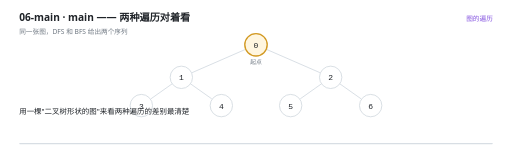
t = 0.00 s
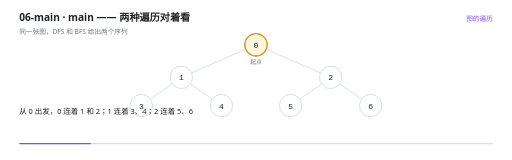
t = 1.67 s
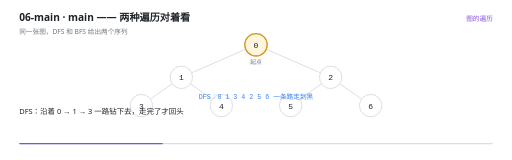
t = 3.33 s
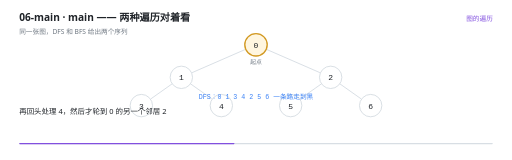
t = 5.00 s
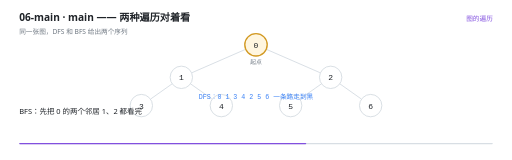
t = 6.67 s
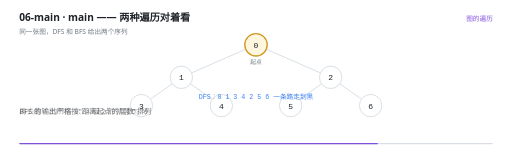
t = 8.33 s

The animated SVG that drew these frames (rendered in a browser with its animation timeline set to each time). Animation: 26 SMIL elements (animate=26); frames cover the first 8.33 s, repeats indefinitely.

<svg xmlns="http://www.w3.org/2000/svg" viewBox="0 0 960 300" width="960" height="300" role="img" aria-label="main —— 两种遍历对着看"><rect width="960" height="300" fill="#FFFFFF"/><g>
    <rect x="36" y="268" width="888" height="2.5" rx="1.25" fill="#D8DEE4"/>
    <rect x="36" y="268" width="0" height="2.5" rx="1.25" fill="#8250DF">
      <animate attributeName="width" values="0;888" dur="11s" repeatCount="indefinite" calcMode="linear"/>
    </rect>
  </g><text x="36" y="40" font-family="'Segoe UI','Microsoft YaHei UI','PingFang SC',system-ui,sans-serif" font-size="19" font-weight="600" fill="#1F2328">06-main · main —— 两种遍历对着看</text><text x="36" y="63" font-family="'Segoe UI','Microsoft YaHei UI','PingFang SC',system-ui,sans-serif" font-size="12.5" fill="#6E7781">同一张图，DFS 和 BFS 给出两个序列</text><text x="924" y="40" text-anchor="end" font-family="'Segoe UI','Microsoft YaHei UI','PingFang SC',system-ui,sans-serif" font-size="12.5" fill="#8250DF">图的遍历</text><g opacity="0"><animate attributeName="opacity" values="1;1;0" keyTimes="0.0000;0.9873;1.0000" dur="11s" repeatCount="indefinite" calcMode="linear"/><line x1="460.74809340477844" y1="92.3883307307751" x2="360.1686640521368" y2="136.2122249487118" stroke="#D8DEE4" stroke-width="1.8"/></g><g opacity="0"><animate attributeName="opacity" values="1;1;0" keyTimes="0.0000;0.9873;1.0000" dur="11s" repeatCount="indefinite" calcMode="linear"/><line x1="499.25190659522156" y1="92.3883307307751" x2="599.8313359478632" y2="136.2122249487118" stroke="#D8DEE4" stroke-width="1.8"/></g><g opacity="0"><animate attributeName="opacity" values="1;1;0" keyTimes="0.0000;0.9873;1.0000" dur="11s" repeatCount="indefinite" calcMode="linear"/><line x1="322.8500143975127" y1="157.119323159091" x2="282.9666515835581" y2="185.3035662142856" stroke="#D8DEE4" stroke-width="1.8"/></g><g opacity="0"><animate attributeName="opacity" values="1;1;0" keyTimes="0.0000;0.9873;1.0000" dur="11s" repeatCount="indefinite" calcMode="linear"/><line x1="357.1499856024873" y1="157.119323159091" x2="397.0333484164419" y2="185.3035662142856" stroke="#D8DEE4" stroke-width="1.8"/></g><g opacity="0"><animate attributeName="opacity" values="1;1;0" keyTimes="0.0000;0.9873;1.0000" dur="11s" repeatCount="indefinite" calcMode="linear"/><line x1="602.8500143975127" y1="157.119323159091" x2="562.9666515835581" y2="185.3035662142856" stroke="#D8DEE4" stroke-width="1.8"/></g><g opacity="0"><animate attributeName="opacity" values="1;1;0" keyTimes="0.0000;0.9873;1.0000" dur="11s" repeatCount="indefinite" calcMode="linear"/><line x1="637.1499856024873" y1="157.119323159091" x2="677.0333484164419" y2="185.3035662142856" stroke="#D8DEE4" stroke-width="1.8"/></g><g opacity="0"><animate attributeName="opacity" values="1;1;0" keyTimes="0.0000;0.9873;1.0000" dur="11s" repeatCount="indefinite" calcMode="linear"/><circle cx="480" cy="84" r="21" fill="#FFF6E0" stroke="#D29922" stroke-width="2.6"/><text x="480" y="89.5" text-anchor="middle" font-family="ui-monospace,'Cascadia Code','JetBrains Mono',Consolas,monospace" font-size="15" fill="#1F2328">0</text><text x="480" y="120" text-anchor="middle" font-family="ui-monospace,'Cascadia Code','JetBrains Mono',Consolas,monospace" font-size="11" fill="#6E7781">起点</text></g><g opacity="0"><animate attributeName="opacity" values="1;1;0" keyTimes="0.0000;0.9873;1.0000" dur="11s" repeatCount="indefinite" calcMode="linear"/><circle cx="340" cy="145" r="21" fill="#FFFFFF" stroke="#D0D7DE" stroke-width="1.5"/><text x="340" y="150.5" text-anchor="middle" font-family="ui-monospace,'Cascadia Code','JetBrains Mono',Consolas,monospace" font-size="15" fill="#1F2328">1</text></g><g opacity="0"><animate attributeName="opacity" values="1;1;0" keyTimes="0.0000;0.9873;1.0000" dur="11s" repeatCount="indefinite" calcMode="linear"/><circle cx="620" cy="145" r="21" fill="#FFFFFF" stroke="#D0D7DE" stroke-width="1.5"/><text x="620" y="150.5" text-anchor="middle" font-family="ui-monospace,'Cascadia Code','JetBrains Mono',Consolas,monospace" font-size="15" fill="#1F2328">2</text></g><g opacity="0"><animate attributeName="opacity" values="1;1;0" keyTimes="0.0000;0.9873;1.0000" dur="11s" repeatCount="indefinite" calcMode="linear"/><circle cx="265" cy="198" r="21" fill="#FFFFFF" stroke="#D0D7DE" stroke-width="1.5"/><text x="265" y="203.5" text-anchor="middle" font-family="ui-monospace,'Cascadia Code','JetBrains Mono',Consolas,monospace" font-size="15" fill="#1F2328">3</text></g><g opacity="0"><animate attributeName="opacity" values="1;1;0" keyTimes="0.0000;0.9873;1.0000" dur="11s" repeatCount="indefinite" calcMode="linear"/><circle cx="415" cy="198" r="21" fill="#FFFFFF" stroke="#D0D7DE" stroke-width="1.5"/><text x="415" y="203.5" text-anchor="middle" font-family="ui-monospace,'Cascadia Code','JetBrains Mono',Consolas,monospace" font-size="15" fill="#1F2328">4</text></g><g opacity="0"><animate attributeName="opacity" values="1;1;0" keyTimes="0.0000;0.9873;1.0000" dur="11s" repeatCount="indefinite" calcMode="linear"/><circle cx="545" cy="198" r="21" fill="#FFFFFF" stroke="#D0D7DE" stroke-width="1.5"/><text x="545" y="203.5" text-anchor="middle" font-family="ui-monospace,'Cascadia Code','JetBrains Mono',Consolas,monospace" font-size="15" fill="#1F2328">5</text></g><g opacity="0"><animate attributeName="opacity" values="1;1;0" keyTimes="0.0000;0.9873;1.0000" dur="11s" repeatCount="indefinite" calcMode="linear"/><circle cx="695" cy="198" r="21" fill="#FFFFFF" stroke="#D0D7DE" stroke-width="1.5"/><text x="695" y="203.5" text-anchor="middle" font-family="ui-monospace,'Cascadia Code','JetBrains Mono',Consolas,monospace" font-size="15" fill="#1F2328">6</text></g><g opacity="0"><animate attributeName="opacity" values="0;0;1;1;0;0" keyTimes="0.0000;0.2600;0.2727;0.8418;0.8545;1.0000" dur="11s" repeatCount="indefinite" calcMode="linear"/><text x="480" y="186" text-anchor="middle" font-family="ui-monospace,'Cascadia Code','JetBrains Mono',Consolas,monospace" font-size="12.5" font-weight="400" fill="#3B82F6">DFS：0 1 3 4 2 5 6      一条路走到黑</text></g><g opacity="0"><animate attributeName="opacity" values="0;0;1;1;0;0" keyTimes="0.0000;0.8418;0.8545;0.9145;0.9273;1.0000" dur="11s" repeatCount="indefinite" calcMode="linear"/><text x="480" y="186" text-anchor="middle" font-family="ui-monospace,'Cascadia Code','JetBrains Mono',Consolas,monospace" font-size="12.5" font-weight="400" fill="#10B981">BFS：0 1 2 3 4 5 6      按层扩散</text></g><g opacity="0"><animate attributeName="opacity" values="0;0;1;1;0" keyTimes="0.0000;0.9145;0.9273;0.9873;1.0000" dur="11s" repeatCount="indefinite" calcMode="linear"/><text x="480" y="186" text-anchor="middle" font-family="'Segoe UI','Microsoft YaHei UI','PingFang SC',system-ui,sans-serif" font-size="12.5" font-weight="400" fill="#D29922">BFS 的&quot;按层&quot;性质，后面求最短路径会用到</text></g><g opacity="0"><animate attributeName="opacity" values="1;1;0;0" keyTimes="0.0000;0.0564;0.0727;1.0000" dur="11s" repeatCount="indefinite" calcMode="linear"/><text x="36" y="214" font-family="'Segoe UI','Microsoft YaHei UI','PingFang SC',system-ui,sans-serif" font-size="14" fill="#1F2328">用一棵&quot;二叉树形状的图&quot;来看两种遍历的差别最清楚</text></g><g opacity="0"><animate attributeName="opacity" values="0;0;1;1;0;0" keyTimes="0.0000;0.0564;0.0727;0.2564;0.2727;1.0000" dur="11s" repeatCount="indefinite" calcMode="linear"/><text x="36" y="214" font-family="'Segoe UI','Microsoft YaHei UI','PingFang SC',system-ui,sans-serif" font-size="14" fill="#1F2328">从 0 出发，0 连着 1 和 2；1 连着 3、4；2 连着 5、6</text></g><g opacity="0"><animate attributeName="opacity" values="0;0;1;1;0;0" keyTimes="0.0000;0.2564;0.2727;0.3655;0.3818;1.0000" dur="11s" repeatCount="indefinite" calcMode="linear"/><text x="36" y="214" font-family="'Segoe UI','Microsoft YaHei UI','PingFang SC',system-ui,sans-serif" font-size="14" fill="#1F2328">DFS：沿着 0 → 1 → 3 一路钻下去，走完了才回头</text></g><g opacity="0"><animate attributeName="opacity" values="0;0;1;1;0;0" keyTimes="0.0000;0.3655;0.3818;0.4927;0.5091;1.0000" dur="11s" repeatCount="indefinite" calcMode="linear"/><text x="36" y="214" font-family="'Segoe UI','Microsoft YaHei UI','PingFang SC',system-ui,sans-serif" font-size="14" fill="#1F2328">再回头处理 4，然后才轮到 0 的另一个邻居 2</text></g><g opacity="0"><animate attributeName="opacity" values="0;0;1;1;0;0" keyTimes="0.0000;0.4927;0.5091;0.6200;0.6364;1.0000" dur="11s" repeatCount="indefinite" calcMode="linear"/><text x="36" y="214" font-family="'Segoe UI','Microsoft YaHei UI','PingFang SC',system-ui,sans-serif" font-size="14" fill="#1F2328">BFS：先把 0 的两个邻居 1、2 都看完</text></g><g opacity="0"><animate attributeName="opacity" values="0;0;1;1;0;0" keyTimes="0.0000;0.6200;0.6364;0.7473;0.7636;1.0000" dur="11s" repeatCount="indefinite" calcMode="linear"/><text x="36" y="214" font-family="'Segoe UI','Microsoft YaHei UI','PingFang SC',system-ui,sans-serif" font-size="14" fill="#1F2328">再去看 1 的邻居 3、4 和 2 的邻居 5、6</text></g><g opacity="0"><animate attributeName="opacity" values="0;0;1;1;0;0" keyTimes="0.0000;0.7473;0.7636;0.8382;0.8545;1.0000" dur="11s" repeatCount="indefinite" calcMode="linear"/><text x="36" y="214" font-family="'Segoe UI','Microsoft YaHei UI','PingFang SC',system-ui,sans-serif" font-size="14" fill="#1F2328">BFS 的输出严格按&quot;距离起点的层数&quot;排列</text></g><g opacity="0"><animate attributeName="opacity" values="0;0;1;1;0;0" keyTimes="0.0000;0.8382;0.8545;0.9109;0.9273;1.0000" dur="11s" repeatCount="indefinite" calcMode="linear"/><text x="36" y="214" font-family="'Segoe UI','Microsoft YaHei UI','PingFang SC',system-ui,sans-serif" font-size="14" fill="#1F2328">这个性质后面很有用：**无权图里，BFS 第一次到达某点的路径就是最短路径**</text></g><g opacity="0"><animate attributeName="opacity" values="0;0;1;1;0" keyTimes="0.0000;0.9109;0.9273;0.9836;1.0000" dur="11s" repeatCount="indefinite" calcMode="linear"/><text x="36" y="214" font-family="'Segoe UI','Microsoft YaHei UI','PingFang SC',system-ui,sans-serif" font-size="14" fill="#1F2328">下一节的最短路径（Dijkstra）就是在这个思想上加了权值</text></g></svg>
